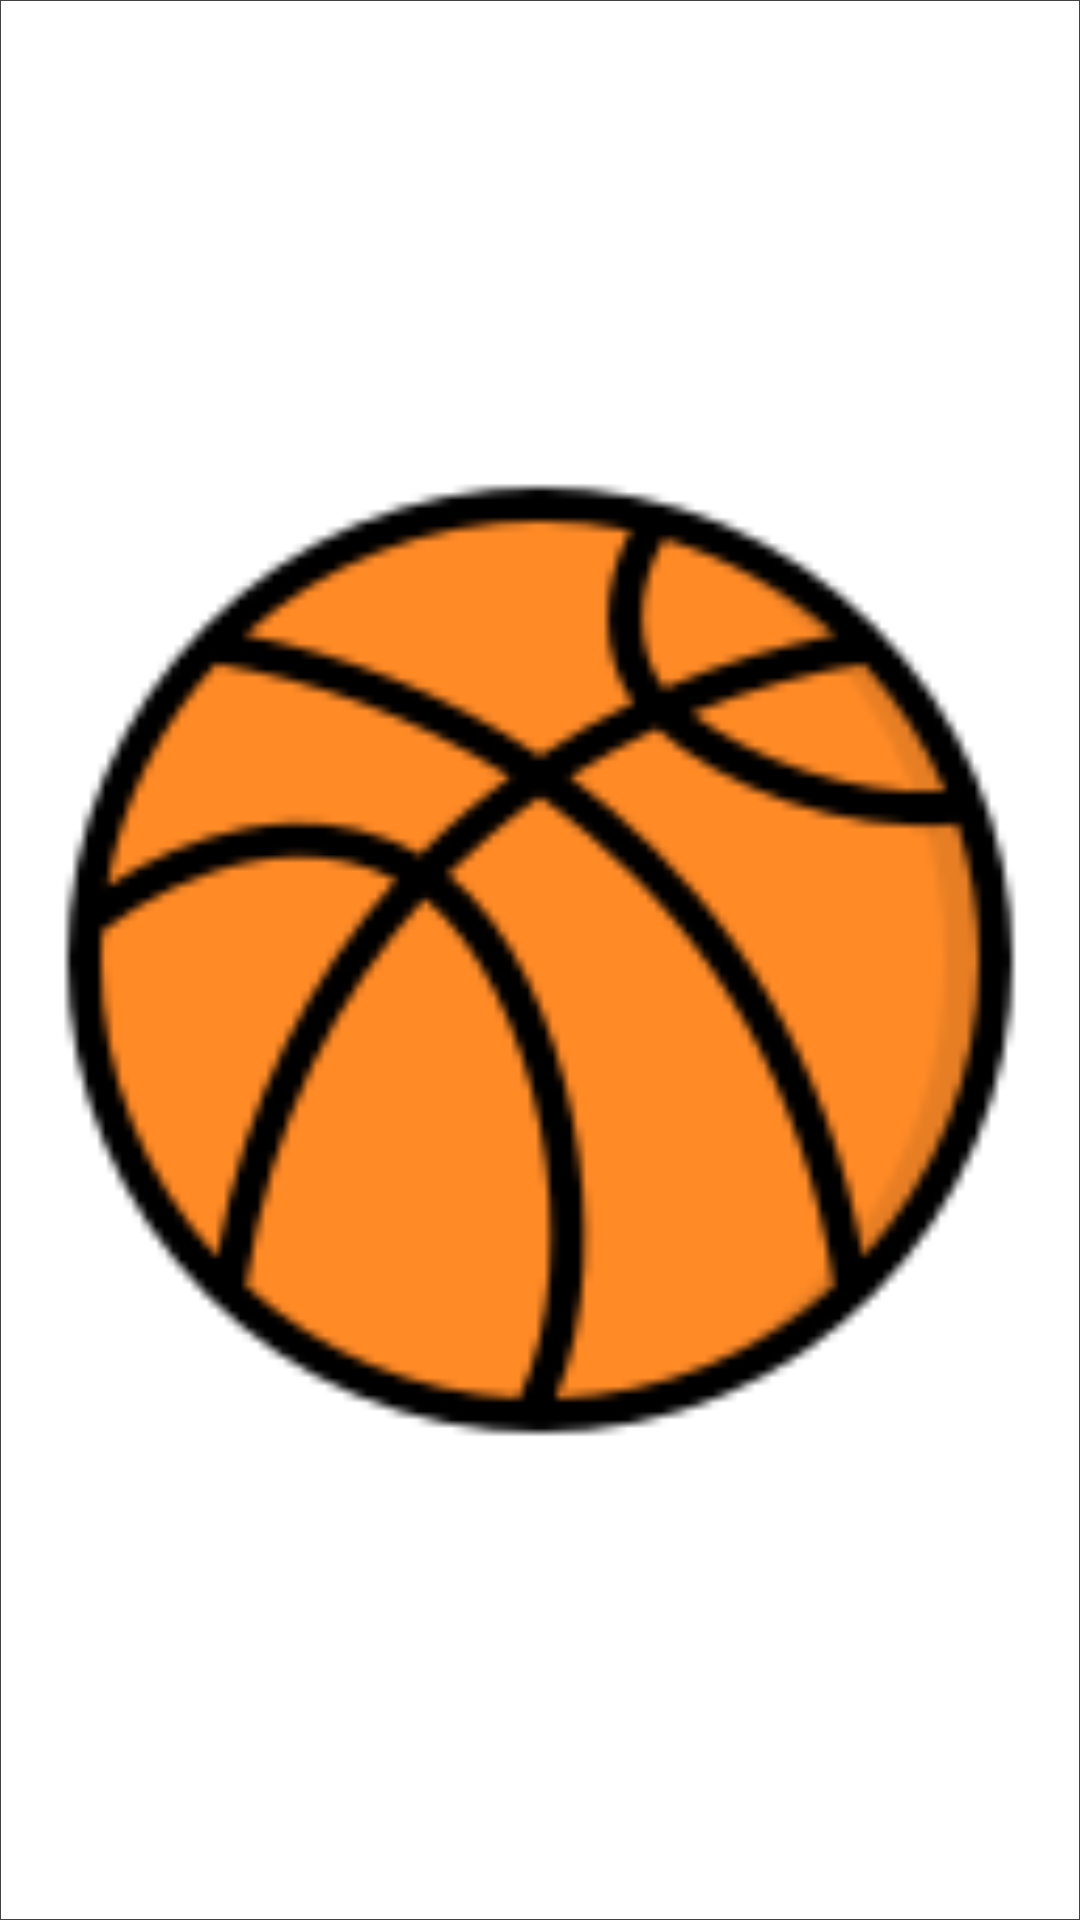

Here is an Android app screen rendered from its layout file. Give the layout XML and the strings, colors and styles it references.
<!-- AndroidManifest.xml: application theme Theme.Footbal -->
<!-- res/layout/football_command_equels.xml -->
<?xml version="1.0" encoding="utf-8"?>
<FrameLayout xmlns:android="http://schemas.android.com/apk/res/android"
    android:layout_width="match_parent"
    android:background="@drawable/text_color"
    android:layout_height="50dp">
    <ImageView
        android:layout_width="match_parent"
        android:layout_gravity="center"
        android:src="@drawable/basketball"
        android:layout_height="match_parent"/>
</FrameLayout>
<!-- resources referenced by this layout -->
<resources>
  <!-- drawable basketball: png bitmap (drawable-v24, 8398 bytes) -->
  <!-- drawable text_color (drawable) -->
  <?xml version="1.0" encoding="utf-8"?>
  <shape xmlns:android="http://schemas.android.com/apk/res/android"
      android:shape="rectangle" >
  
      
      <solid
          android:color="@color/white" >
      </solid>
  
      
      <stroke
          android:width="1px"
          android:color="@color/cardview_dark_background" >
      </stroke>
  
  </shape>
  <style name="Theme.Footbal" parent="Theme.MaterialComponents.DayNight.NoActionBar">
          
          <item name="colorPrimary">@color/purple_500</item>
          <item name="colorPrimaryVariant">@color/purple_700</item>
          <item name="colorOnPrimary">@color/white</item>
          
          <item name="colorSecondary">@color/teal_200</item>
          <item name="colorSecondaryVariant">@color/teal_700</item>
          <item name="colorOnSecondary">@color/black</item>
          
          <item name="android:statusBarColor">?attr/colorPrimaryVariant</item>
          
      </style>
  <!-- not gathered from this repository: default colours our renderer supplied (Android Studio template values) -->
  <color name="purple_500">#FF6200EE</color>
  <color name="purple_700">#FF3700B3</color>
  <color name="teal_200">#FF03DAC5</color>
  <color name="teal_700">#FF018786</color>
  <color name="black">#FF000000</color>
  <color name="white">#FFFFFFFF</color>
</resources>
